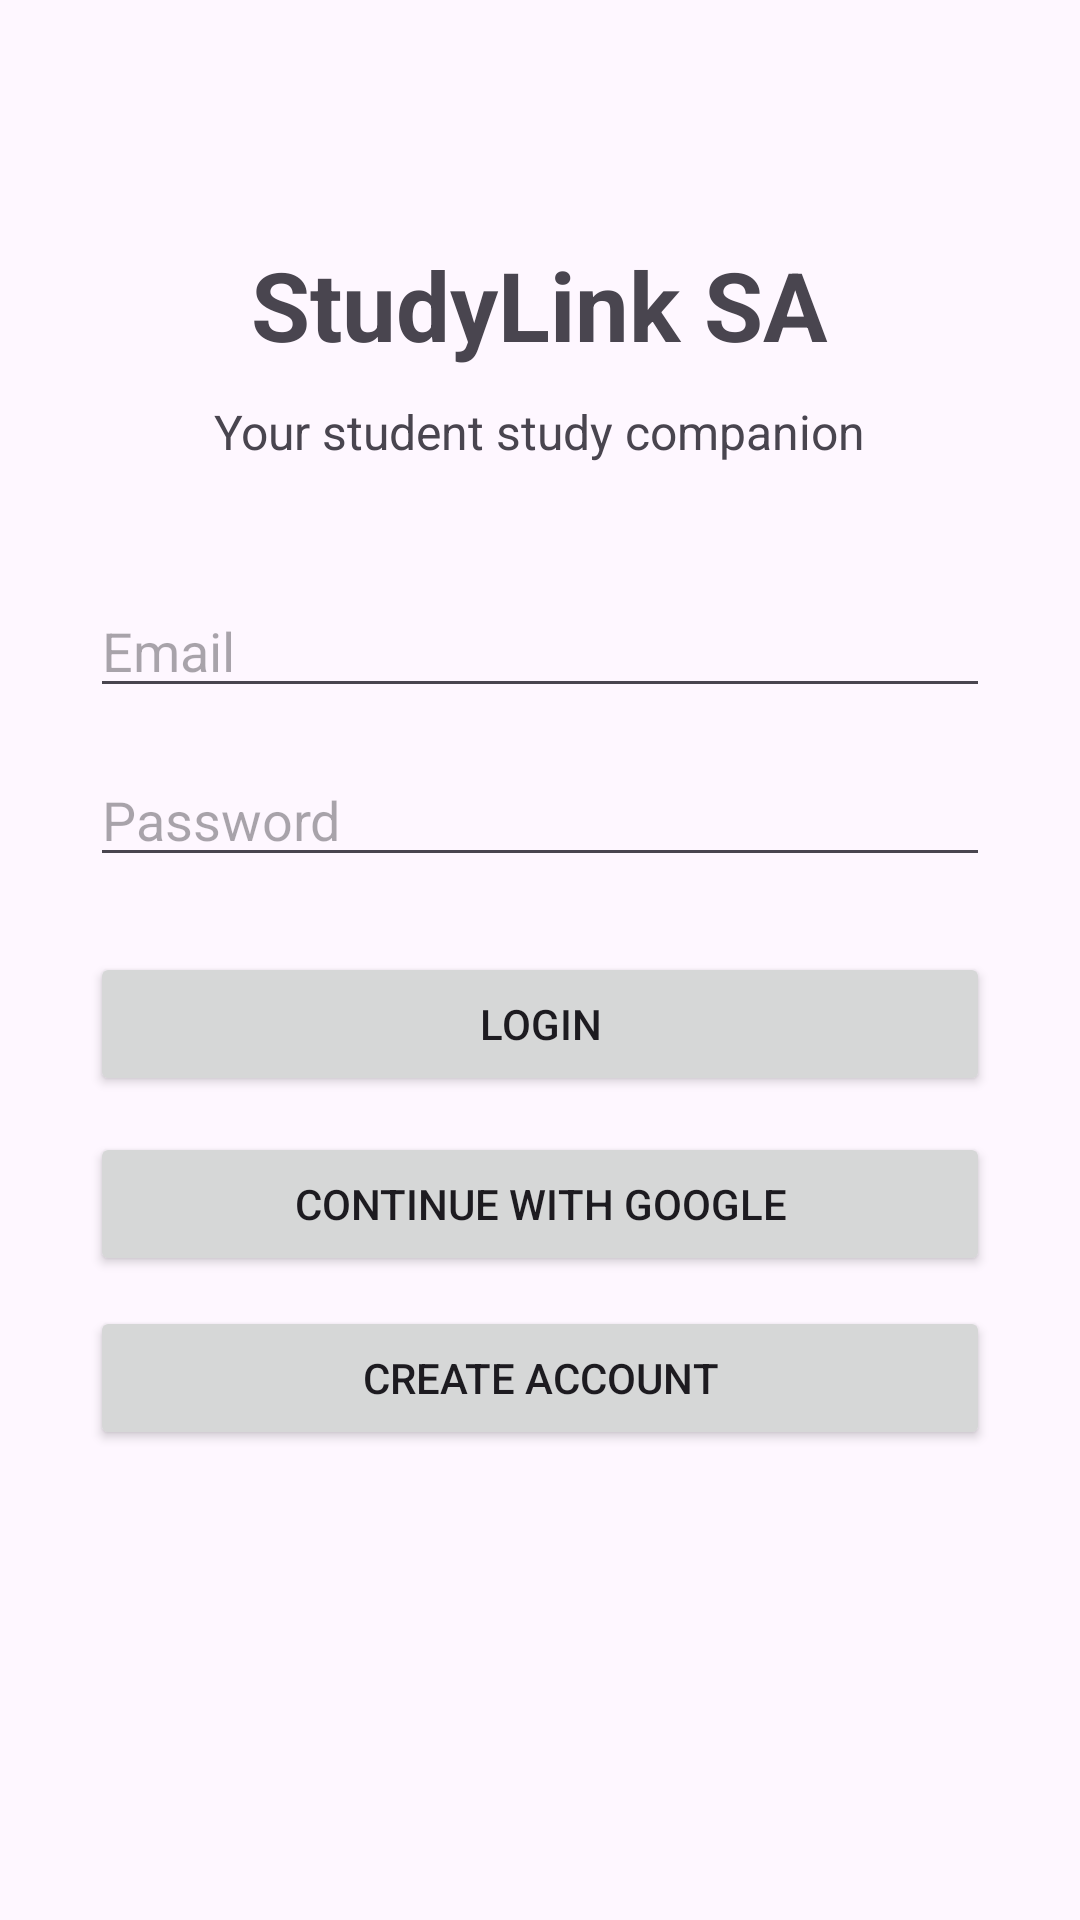

Reconstruct the res/layout file that produces this screen, plus the resources it refers to.
<!-- AndroidManifest.xml: application theme Theme.StudyLinkSA -->
<!-- res/layout/activity_main.xml -->
<?xml version="1.0" encoding="utf-8"?>
<ScrollView
    xmlns:android="http://schemas.android.com/apk/res/android"
    android:layout_width="match_parent"
    android:layout_height="match_parent">

    <LinearLayout
        android:layout_width="match_parent"
        android:layout_height="wrap_content"
        android:orientation="vertical"
        android:padding="30dp"
        android:gravity="center_horizontal">

        <TextView
            android:id="@+id/tvLogo"
            android:layout_width="wrap_content"
            android:layout_height="wrap_content"
            android:text="@string/app_name"
            android:textSize="32sp"
            android:textStyle="bold"
            android:layout_marginTop="50dp"
            android:layout_marginBottom="10dp"/>

        <TextView
            android:layout_width="wrap_content"
            android:layout_height="wrap_content"
            android:text="@string/login_tagline"
            android:textSize="16sp"
            android:layout_marginBottom="40dp"/>

        <EditText
            android:id="@+id/etEmail"
            android:layout_width="match_parent"
            android:layout_height="wrap_content"
            android:hint="@string/email"
            android:inputType="textEmailAddress"/>

        <EditText
            android:id="@+id/etPassword"
            android:layout_width="match_parent"
            android:layout_height="wrap_content"
            android:hint="@string/password"
            android:inputType="textPassword"
            android:layout_marginTop="15dp"/>

        <Button
            android:id="@+id/btnLogin"
            android:layout_width="match_parent"
            android:layout_height="wrap_content"
            android:text="@string/login"
            android:layout_marginTop="25dp"/>

        <Button
            android:id="@+id/btnGoogleLogin"
            android:layout_width="match_parent"
            android:layout_height="wrap_content"
            android:text="@string/google_login"
            android:layout_marginTop="12dp"/>

        <Button
            android:id="@+id/btnRegister"
            android:layout_width="match_parent"
            android:layout_height="wrap_content"
            android:text="@string/create_account"
            android:layout_marginTop="10dp"/>

    </LinearLayout>

</ScrollView>
<!-- resources referenced by this layout -->
<resources>
  <string name="app_name">StudyLink SA</string>
  <string name="create_account">Create Account</string>
  <string name="email">Email</string>
  <string name="google_login">Continue with Google</string>
  <string name="login">Login</string>
  <string name="login_tagline">Your student study companion</string>
  <string name="password">Password</string>
  <style name="Theme.StudyLinkSA" parent="Base.Theme.StudyLinkSA" />
  <style name="Base.Theme.StudyLinkSA" parent="Theme.Material3.DayNight.NoActionBar">
          
          
      </style>
</resources>
